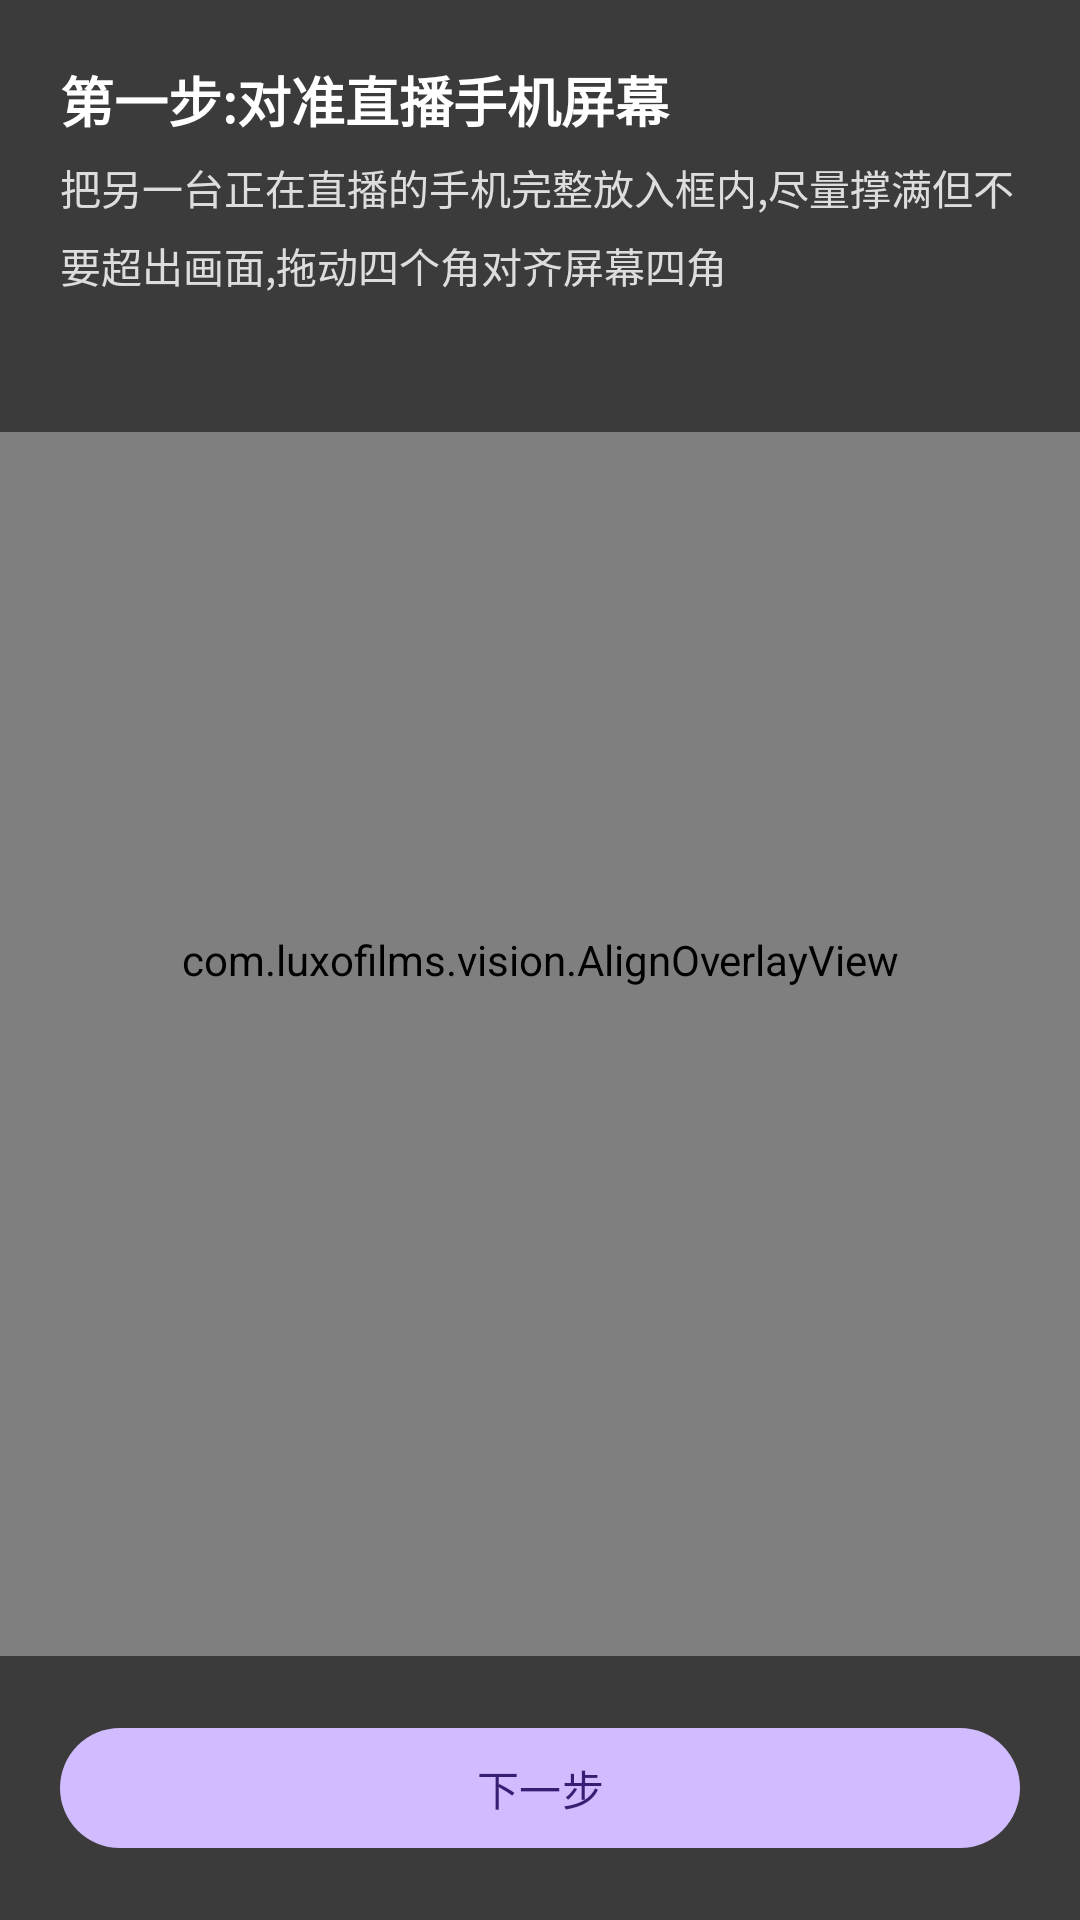

Write the Android layout XML for this screen, with the resource values it uses.
<!-- AndroidManifest.xml: activity theme Theme.Vision.FullscreenDark -->
<!-- res/layout/activity_camera_align.xml -->
<?xml version="1.0" encoding="utf-8"?>
<FrameLayout xmlns:android="http://schemas.android.com/apk/res/android"
    android:layout_width="match_parent"
    android:layout_height="match_parent"
    android:background="#000000">

    
    <ImageView
        android:id="@+id/livePreview"
        android:layout_width="match_parent"
        android:layout_height="match_parent"
        android:scaleType="fitCenter"
        android:background="#000000" />

    
    <ImageView
        android:id="@+id/refImage"
        android:layout_width="match_parent"
        android:layout_height="match_parent"
        android:scaleType="fitCenter"
        android:visibility="gone"
        android:background="#000000" />

    
    <com.luxofilms.vision.AlignOverlayView
        android:id="@+id/overlay"
        android:layout_width="match_parent"
        android:layout_height="match_parent" />

    <LinearLayout
        android:layout_width="match_parent"
        android:layout_height="wrap_content"
        android:layout_gravity="top"
        android:orientation="vertical"
        android:padding="20dp"
        android:background="#88000000">

        <TextView
            android:id="@+id/stepTitle"
            android:layout_width="match_parent"
            android:layout_height="wrap_content"
            android:textColor="#FFFFFF"
            android:textSize="18sp"
            android:textStyle="bold"
            android:text="@string/align_step1_title" />

        <TextView
            android:id="@+id/stepHint"
            android:layout_width="match_parent"
            android:layout_height="wrap_content"
            android:layout_marginTop="6dp"
            android:textColor="#DDDDDD"
            android:textSize="13.5sp"
            android:lineSpacingMultiplier="1.3"
            android:text="@string/align_step1_hint" />

        <TextView
            android:id="@+id/sizeHint"
            android:layout_width="match_parent"
            android:layout_height="wrap_content"
            android:layout_marginTop="8dp"
            android:textColor="#FFB020"
            android:textSize="13sp"
            android:textStyle="bold" />
    </LinearLayout>

    <LinearLayout
        android:layout_width="match_parent"
        android:layout_height="wrap_content"
        android:layout_gravity="bottom"
        android:orientation="horizontal"
        android:padding="20dp"
        android:background="#88000000">

        <Button
            android:id="@+id/btnRetake"
            style="@style/Widget.Material3.Button.TextButton"
            android:layout_width="0dp"
            android:layout_height="wrap_content"
            android:layout_weight="1"
            android:textColor="#FFFFFF"
            android:visibility="gone"
            android:text="@string/align_retake" />

        <Button
            android:id="@+id/btnNext"
            android:layout_width="0dp"
            android:layout_height="wrap_content"
            android:layout_weight="1"
            android:text="@string/align_next" />
    </LinearLayout>
</FrameLayout>
<!-- resources referenced by this layout -->
<resources>
  <string name="align_next">下一步</string>
  <string name="align_retake">重新截取参考画面</string>
  <string name="align_step1_hint">把另一台正在直播的手机完整放入框内,尽量撑满但不要超出画面,拖动四个角对齐屏幕四角</string>
  <string name="align_step1_title">第一步:对准直播手机屏幕</string>
  <style name="Theme.Vision.FullscreenDark" parent="Theme.Material3.Dark.NoActionBar">
          <item name="android:windowFullscreen">true</item>
          <item name="android:statusBarColor">@android:color/black</item>
          <item name="android:navigationBarColor">@android:color/black</item>
      </style>
</resources>
